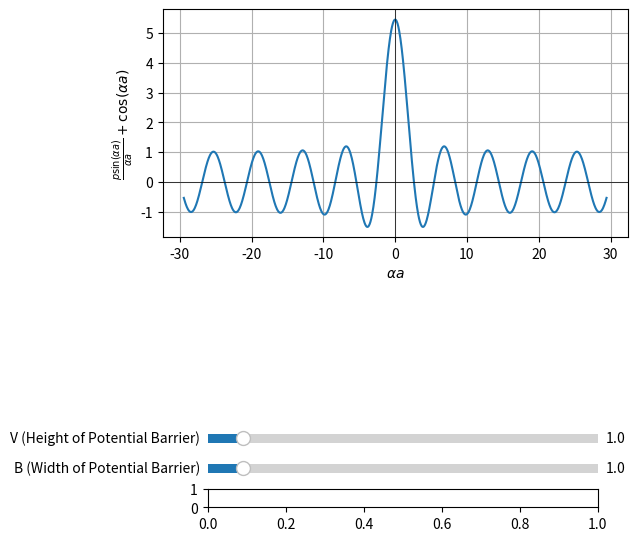

This figure's Python source:
#importing
import numpy as np
import matplotlib.pyplot as plt
from matplotlib.widgets import Slider as sl

#Generating the static graph

def KronigPenney(v=1, b=1, a=1):
    alpha_a  = 2.94364
    p = 4.44752 * v * b
    alpha_a_range = np.linspace(-29.4364, 29.4364, 1000)
    y = p*(np.sin(alpha_a_range)/alpha_a_range) + np.cos(alpha_a_range)
    ax.clear()
    ax.plot(alpha_a_range, y)
    ax.axhline(0, color='black', linewidth=0.5)
    ax.axvline(0, color='black', linewidth=0.5)
    ax.set_xlabel(r'$\alpha a$')
    ax.set_ylabel(r'$\frac{p\sin(\alpha a)}{\alpha a} + \cos(\alpha a)$')
    ax.grid()
    fig.canvas.draw_idle()

fig, ax = plt.subplots(figsize=(6, 6))
plt.subplots_adjust(bottom=0.5)
KronigPenney()


#Sliders
ax_v=plt.axes([0.2, 0.15, 0.65, 0.03])
ax_b=plt.axes([0.2, 0.1, 0.65, 0.03])
ax_a=plt.axes([0.2, 0.05, 0.65, 0.03])

slider_v = sl(ax_v, 'V (Height of Potential Barrier)', 0.1, 10, valinit=1)
slider_b = sl(ax_b, 'B (Width of Potential Barrier)', 0.1, 10, valinit=1)

def update(val):
    KronigPenney(slider_v.val, slider_b.val)

slider_v.on_changed(update)
slider_b.on_changed(update)
plt.show()